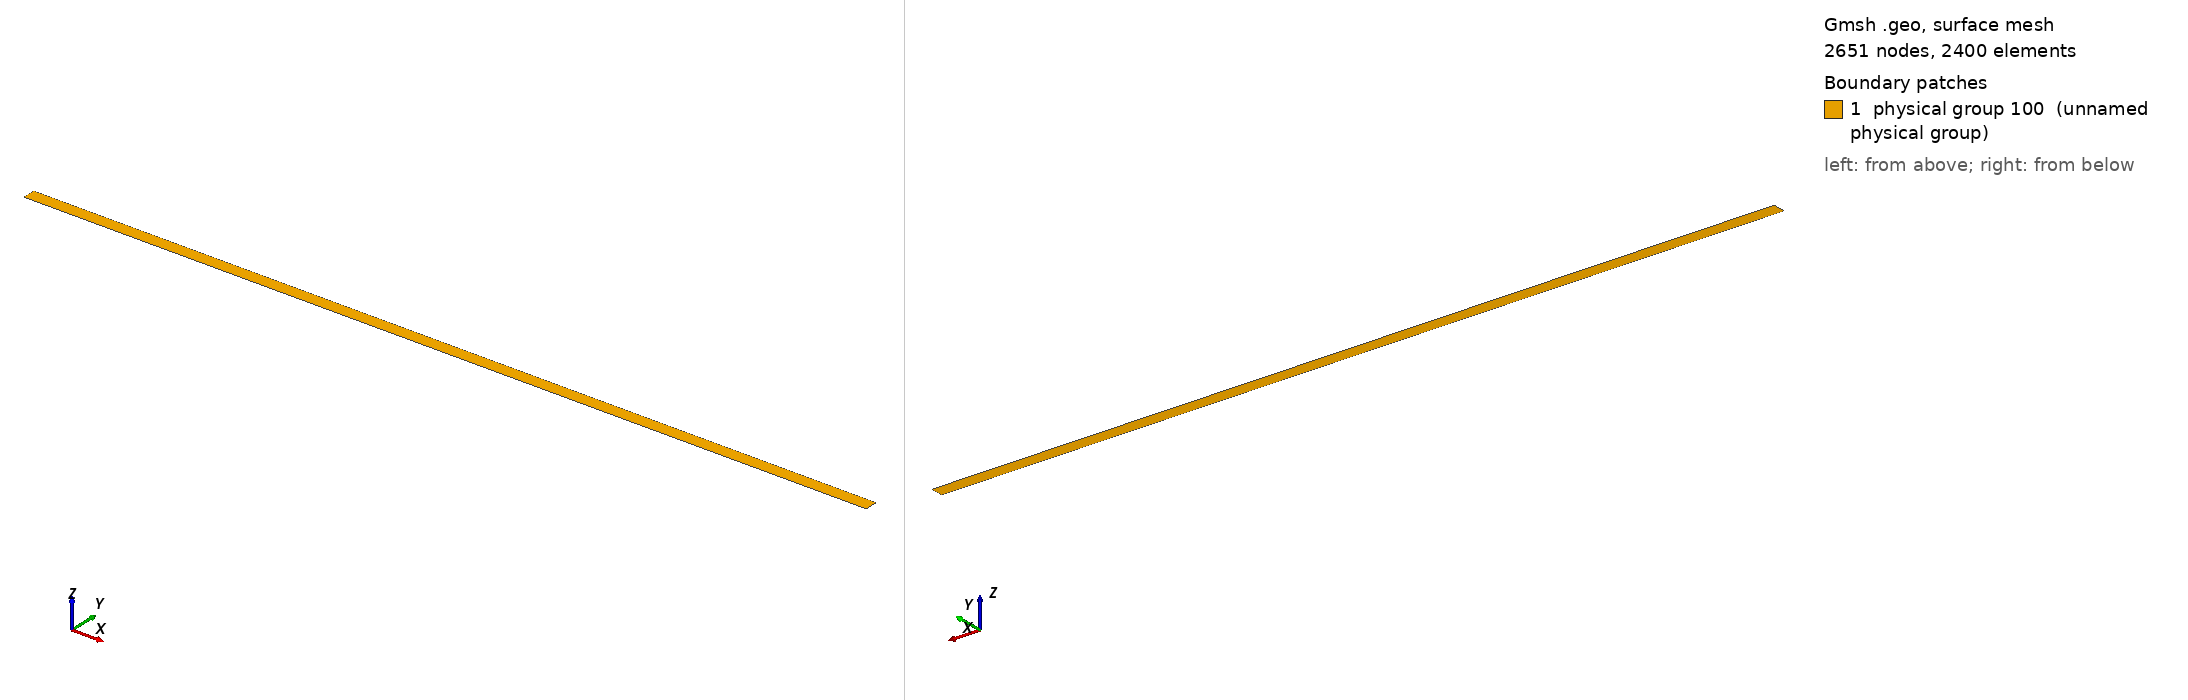

Gmsh geometry script, surface-meshed: 2651 nodes, 2400 surface elements. Boundary patches (legend numbers): 1 physical group 100 (unnamed physical group). Left view from above one corner, right view from below the opposite corner. Legend entries are the model's physical surfaces. The drawing asked Gmsh for element sizes between 1% and 20% of the model's largest extent; the script's own settings can give other sizes.

=== CantileverSquareChannel_BGS_parallel_solidMesh.geo (drawn) ===
// Gmsh project created on Wed Jan 13 14:20:12 2016
//Parameter
H = 0.01;
L = 0.04;
t = 0.0006;
U = 0.513;
rho = 1.18e-4;
mu = 1.82e-5;

//Body definition
Point(5) = {H/2, t/2, 0.0,1.0};
Point(6) = {H/2, -t/2, 0.0, 1.0};
Point(7) = {H/2+L, t/2, 0.0,1.0};
Point(8) = {H/2+L, -t/2, 0.0, 1.0};

//Body boundaries
Line(5) = {6, 8};
Line(6) = {8, 7};
Line(7) = {7, 5};
Line(65) = {5, 6};
Line Loop(66) = {5, 6, 7, 65};
Plane Surface(67) = {66};

//Internal domain discretisation
Transfinite Line {7, 5} = 241 Using Progression 1;
Transfinite Line {6, 65} = 11 Using Progression 1;
Transfinite Surface {67};
Recombine Surface {67}; // tri => quads

//Physical boundaries and physical domain
Physical Line(101) = {65};         // clamped side of the beam
Physical Line(102) = {7, 5, 6};    // free surface of the beam
Physical Line(103) = {7};          // upper surface of the beam (for tests only)
Physical Surface(100) = {67};      // meshed beam
Physical Point(104) = {7};         // upper right vertex
